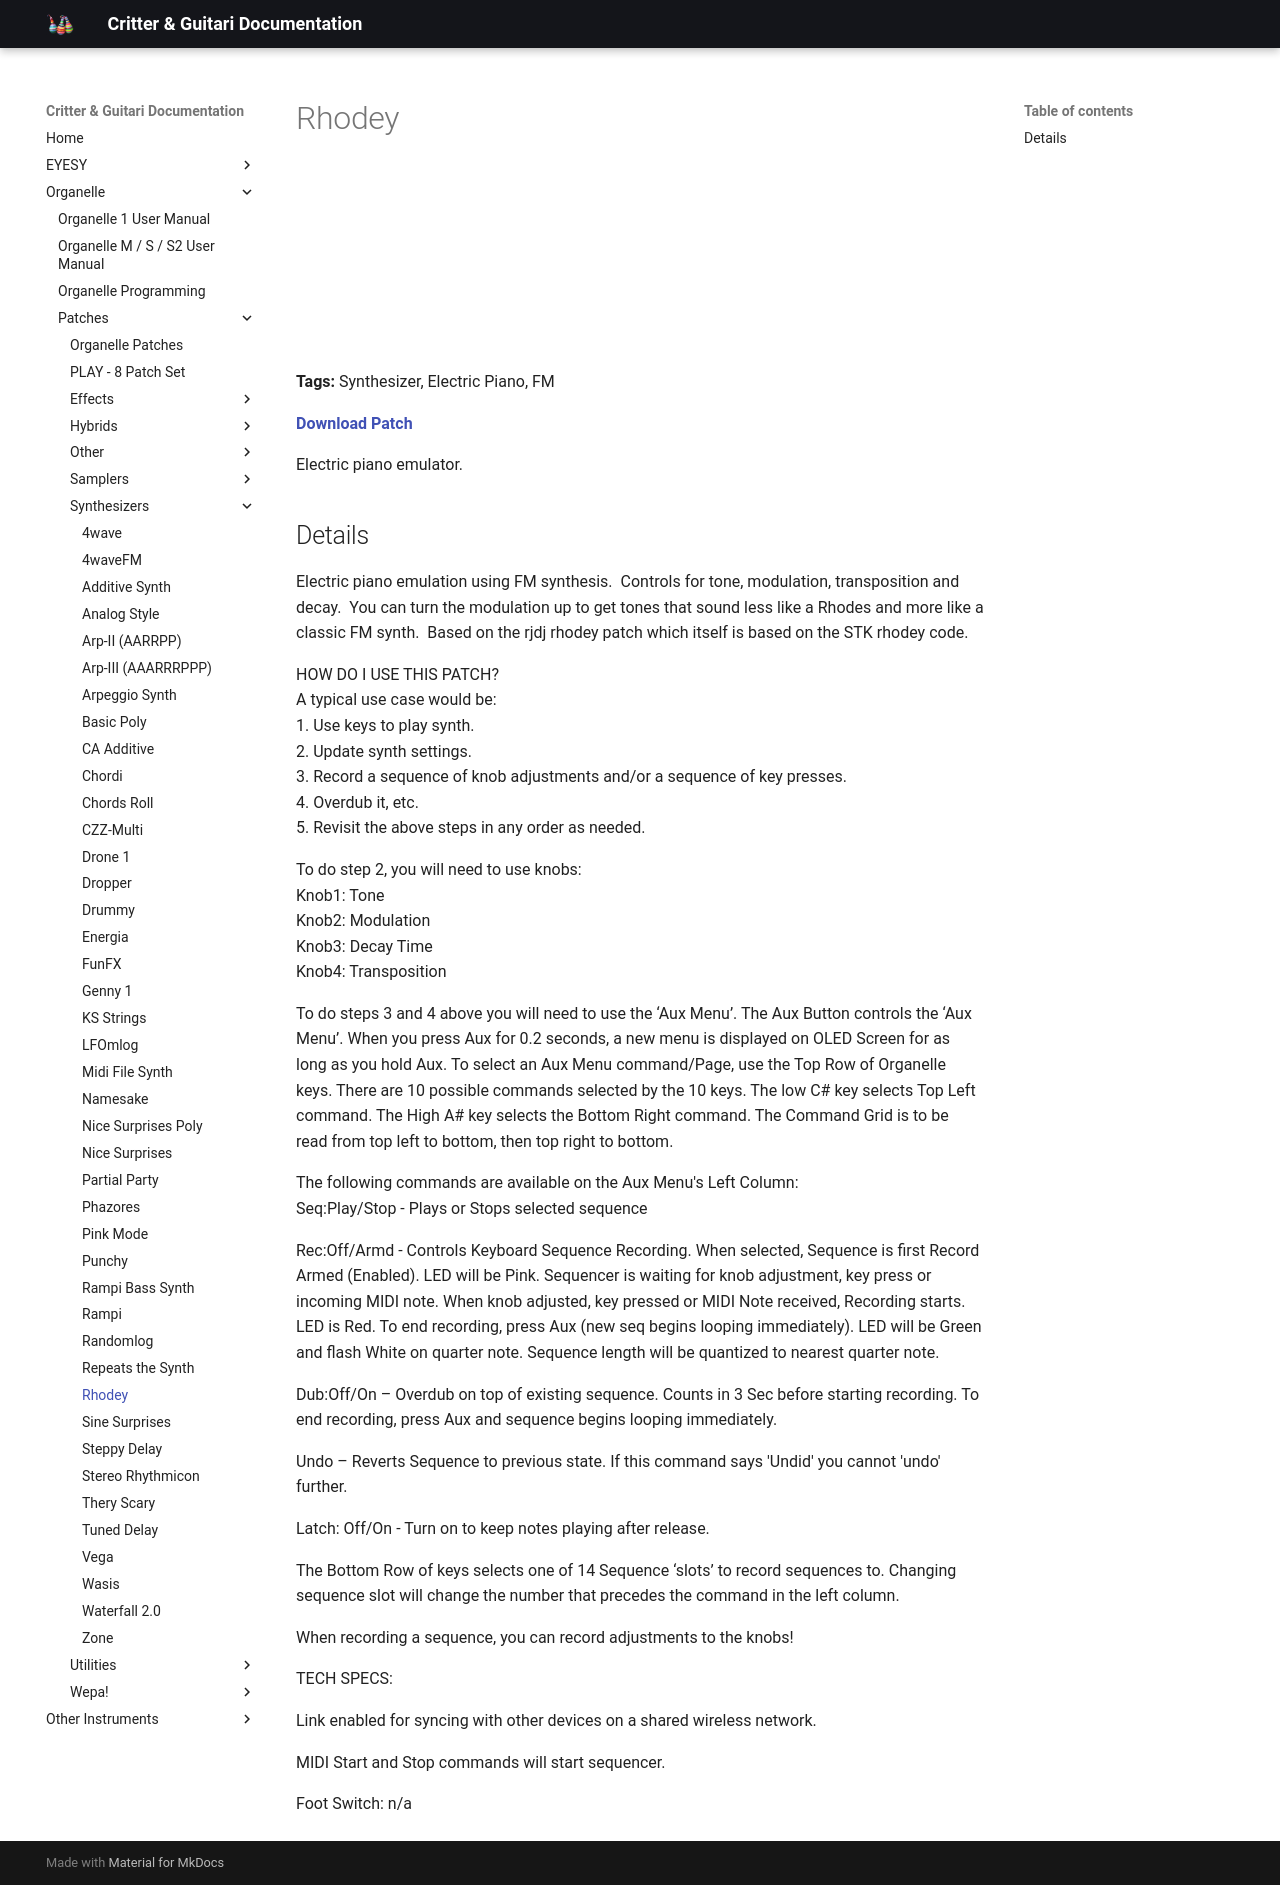

repository: critterandguitari/cg-docs · page: Organelle/patches/Synthesizers/rhodey/index.html · generator: mkdocs

---
title: Rhodey
date: 2016-04-20
tags:
  - Synthesizer
  - Electric Piano
  - FM
---


# Rhodey


<iframe width="100%" height="166" scrolling="no" frameborder="no" src="https://w.soundcloud.com/player/?url=https%3A//api.soundcloud.com/tracks/259760347&color=%23ff5500"></iframe>

**Tags:** Synthesizer, Electric Piano, FM

**[Download Patch](https://patchstorage.com/wp-content/uploads/2021/04/Rhodey.zip)**

Electric piano emulator.

## Details

Electric piano emulation using FM synthesis.  Controls for tone, modulation, transposition and decay.  You can turn the modulation up to get tones that sound less like a Rhodes and more like a classic FM synth.  Based on the rjdj rhodey patch which itself is based on the STK rhodey code.

HOW DO I USE THIS PATCH?  
A typical use case would be:   
1. Use keys to play synth.  
2. Update synth settings.  
3. Record a sequence of knob adjustments and/or a sequence of key presses.  
4. Overdub it, etc.  
5. Revisit the above steps in any order as needed.

To do step 2, you will need to use knobs:  
Knob1: Tone  
Knob2: Modulation  
Knob3: Decay Time  
Knob4: Transposition

To do steps 3 and 4 above you will need to use the ‘Aux Menu’. The Aux Button controls the ‘Aux Menu’. When you press Aux for 0.2 seconds, a new menu is displayed on OLED Screen for as long as you hold Aux. To select an Aux Menu command/Page, use the Top Row of Organelle keys. There are 10 possible commands selected by the 10 keys. The low C# key selects Top Left command. The High A# key selects the Bottom Right command. The Command Grid is to be read from top left to bottom, then top right to bottom.

The following commands are available on the Aux Menu's Left Column:  
Seq:Play/Stop - Plays or Stops selected sequence

Rec:Off/Armd - Controls Keyboard Sequence Recording. When selected, Sequence is first Record Armed (Enabled). LED will be Pink. Sequencer is waiting for knob adjustment, key press or incoming MIDI note. When knob adjusted, key pressed or MIDI Note received, Recording starts. LED is Red. To end recording, press Aux (new seq begins looping immediately). LED will be Green and flash White on quarter note. Sequence length will be quantized to nearest quarter note.

Dub:Off/On – Overdub on top of existing sequence. Counts in 3 Sec before starting recording. To end recording, press Aux and sequence begins looping immediately.

Undo – Reverts Sequence to previous state. If this command says 'Undid' you cannot 'undo' further.

Latch: Off/On - Turn on to keep notes playing after release.

The Bottom Row of keys selects one of 14 Sequence ‘slots’ to record sequences to. Changing sequence slot will change the number that precedes the command in the left column.

When recording a sequence, you can record adjustments to the knobs!

TECH SPECS:

Link enabled for syncing with other devices on a shared wireless network.

MIDI Start and Stop commands will start sequencer.

Foot Switch: n/a
